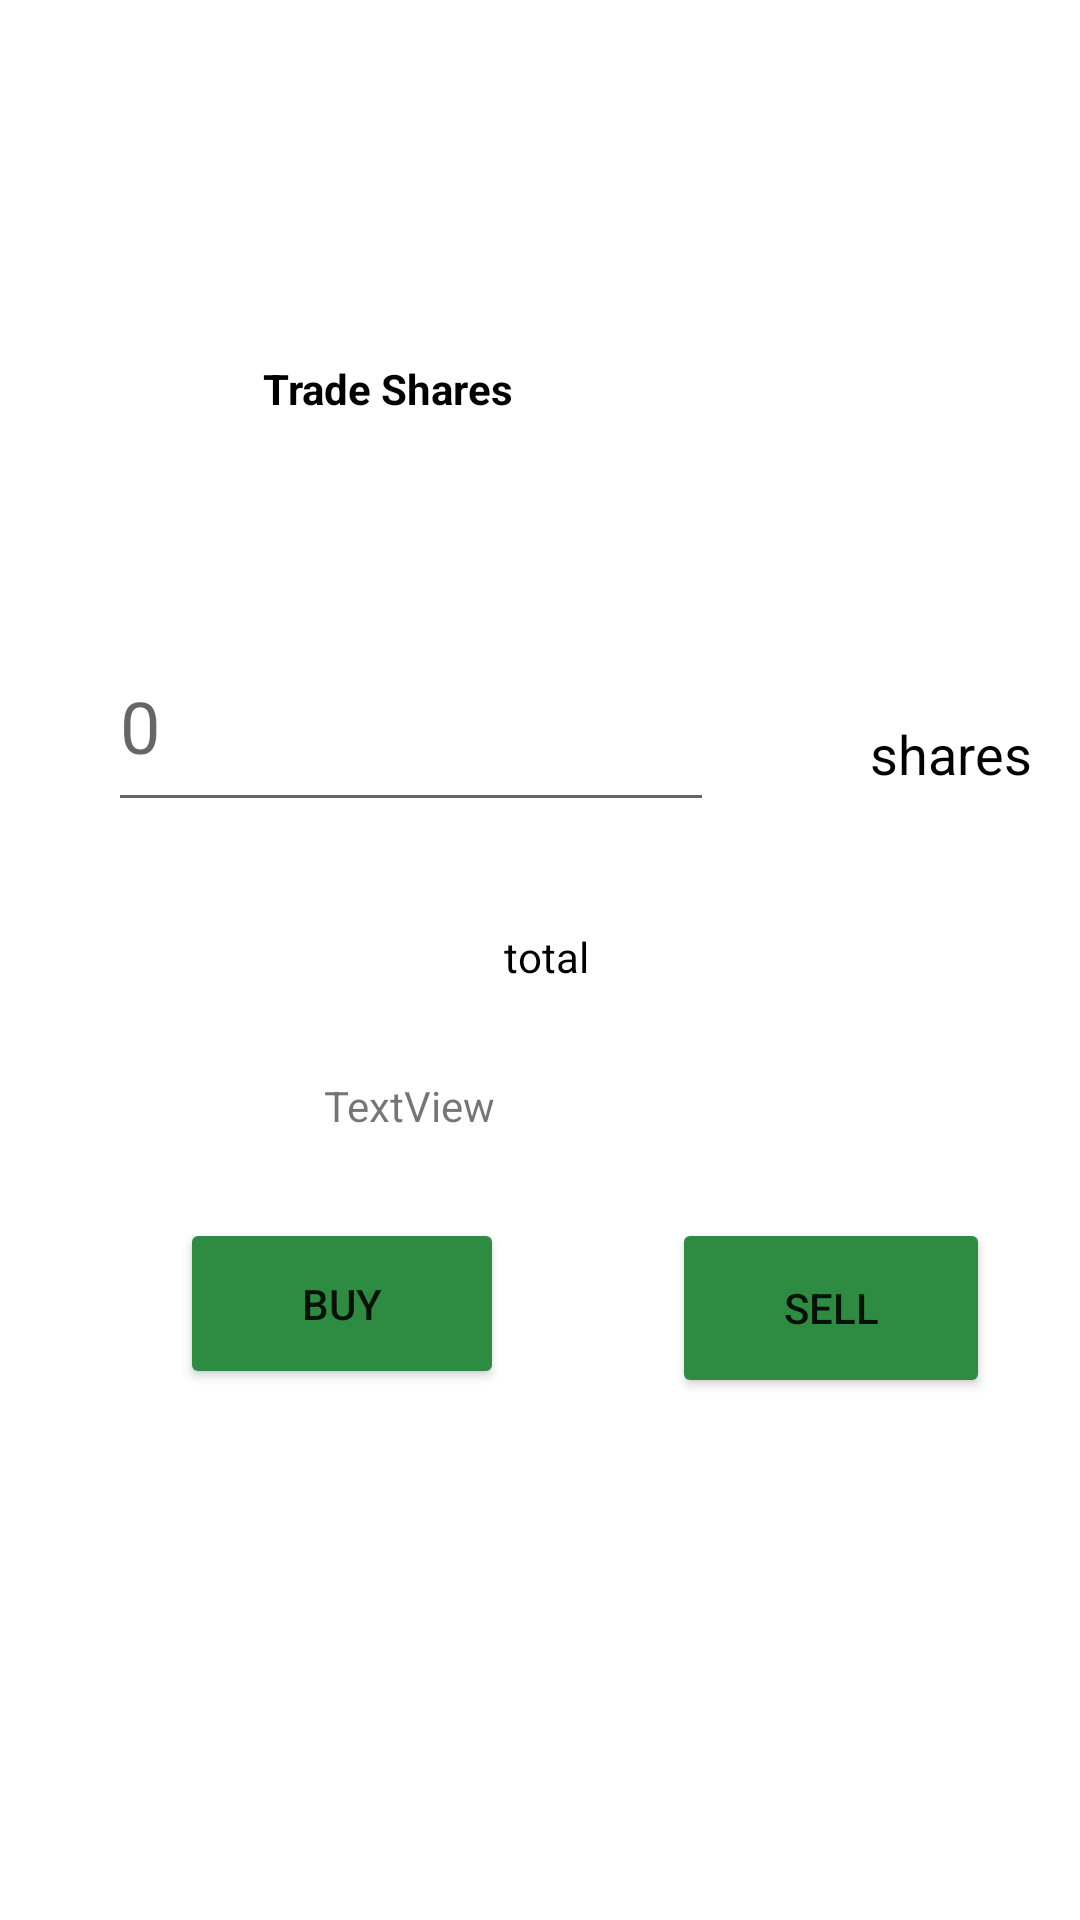

The Android layout XML behind this screen, and the referenced resources:
<!-- AndroidManifest.xml: application theme Theme.StockBroker.Launcher -->
<!-- res/layout/trade_dialog.xml -->
<?xml version="1.0" encoding="utf-8"?>
<androidx.constraintlayout.widget.ConstraintLayout
    xmlns:android="http://schemas.android.com/apk/res/android"
    xmlns:app="http://schemas.android.com/apk/res-auto"
    xmlns:tools="http://schemas.android.com/tools"
    android:layout_width="fill_parent"
    android:layout_height="fill_parent">


    <TextView
        android:id="@+id/trade_title"
        android:layout_width="185dp"
        android:layout_height="23dp"
        android:layout_marginTop="120dp"
        android:text="Trade Shares"
        android:textColor="@color/black"
        android:textStyle="bold"
        app:layout_constraintEnd_toEndOf="parent"
        app:layout_constraintStart_toStartOf="parent"
        app:layout_constraintTop_toTopOf="parent" />

    <EditText
        android:id="@+id/share_number"
        android:layout_width="202dp"
        android:layout_height="67dp"
        android:layout_marginStart="36dp"
        android:layout_marginTop="64dp"
        android:ems="10"
        android:hint="0"
        android:inputType="number"
        android:textColor="@color/black"
        android:textSize="24sp"
        app:layout_constraintStart_toStartOf="parent"
        app:layout_constraintTop_toBottomOf="@+id/trade_title" />

    <TextView
        android:id="@+id/share_text"
        android:layout_width="65dp"
        android:layout_height="32dp"
        android:layout_marginStart="52dp"
        android:layout_marginTop="96dp"
        android:text="shares"
        android:textColor="@color/black"
        android:textSize="18sp"
        app:layout_constraintStart_toEndOf="@+id/share_number"
        app:layout_constraintTop_toBottomOf="@+id/trade_title" />

    <TextView
        android:id="@+id/total"
        android:layout_width="164dp"
        android:layout_height="wrap_content"
        android:layout_marginTop="24dp"
        android:layout_marginEnd="96dp"
        android:text="total"
        android:textAlignment="center"
        android:textColor="@color/black"
        app:layout_constraintBottom_toTopOf="@+id/sell"
        app:layout_constraintEnd_toEndOf="parent"
        app:layout_constraintTop_toBottomOf="@+id/share_text"
        app:layout_constraintVertical_bias="0.157" />

    <Button
        android:id="@+id/buy"
        android:layout_width="108dp"
        android:layout_height="57dp"
        android:layout_marginStart="60dp"
        android:layout_marginTop="132dp"
        android:text="Buy"
        app:backgroundTint="#2E8C42"
        app:layout_constraintStart_toStartOf="parent"
        app:layout_constraintTop_toBottomOf="@+id/share_number" />

    <Button
        android:id="@+id/sell"
        android:layout_width="106dp"
        android:layout_height="60dp"
        android:layout_marginStart="56dp"
        android:layout_marginTop="132dp"
        android:text="Sell"
        app:backgroundTint="#2E8C42"
        app:layout_constraintStart_toEndOf="@+id/buy"
        app:layout_constraintTop_toBottomOf="@+id/share_number" />

    <TextView
        android:id="@+id/total_amount"
        android:layout_width="wrap_content"
        android:layout_height="wrap_content"
        android:layout_marginStart="108dp"
        android:layout_marginBottom="28dp"
        android:text="TextView"
        app:layout_constraintBottom_toTopOf="@+id/sell"
        app:layout_constraintStart_toStartOf="parent" />
</androidx.constraintlayout.widget.ConstraintLayout>
<!-- resources referenced by this layout -->
<resources>
  <color name="black">#FF000000</color>
  <style name="Theme.StockBroker.Launcher">
      <item name="android:windowBackground">@drawable/launcher</item>
      
      
      </style>
</resources>
